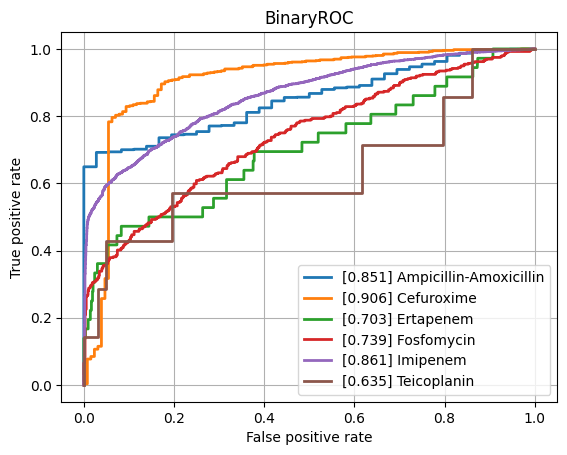

Data behind this chart, as committed beside it:
class, ROCAUC, n_positives, n_negatives
Amikacin, 0.7856, 132, 786
Amoxicillin-Clavulanic acid, 0.7683, 1492, 1142
Ampicillin, 0.815, 2807, 646
Ampicillin-Amoxicillin, 0.8514, 1260, 36
Cefazolin, 0.7893, 113, 70
Cefepime, 0.7554, 976, 1787
Cefpodoxime, 0.7875, 40, 30
Ceftazidime, 0.7738, 1377, 2022
Ceftriaxone, 0.7457, 1202, 1749
Cefuroxime, 0.9062, 922, 128
Ciprofloxacin, 0.7577, 2565, 3505
Clindamycin, 0.8042, 1300, 500
Colistin, 0.8471, 189, 444
Cotrimoxazole, 0.7605, 3220, 3716
Ertapenem, 0.7026, 36, 831
Erythromycin, 0.8112, 1162, 351
Fosfomycin, 0.7387, 396, 753
Fosfomycin-Trometamol, 0.7563, 23, 33
Fusidic acid, 0.7387, 122, 150
Gentamicin, 0.8463, 3235, 1782
Imipenem, 0.8608, 2892, 3184
Levofloxacin, 0.7758, 611, 661
Meropenem, 0.7898, 807, 3266
Mupirocin, 0.797, 11, 43
Nitrofurantoin, 0.7781, 38, 173
Norfloxacin, 0.8491, 27, 80
Oxacillin, 0.8013, 425, 274
Penicillin, 0.814, 453, 40
Piperacillin-Tazobactam, 0.757, 2117, 2626
Rifampicin, 0.7523, 57, 781
Teicoplanin, 0.6353, 7, 123
Tetracycline, 0.7455, 318, 472
Tobramycin, 0.7588, 165, 517
Vancomycin, 0.8108, 171, 2041
micro, 0.8298, , 
macro, 0.7843, , 
